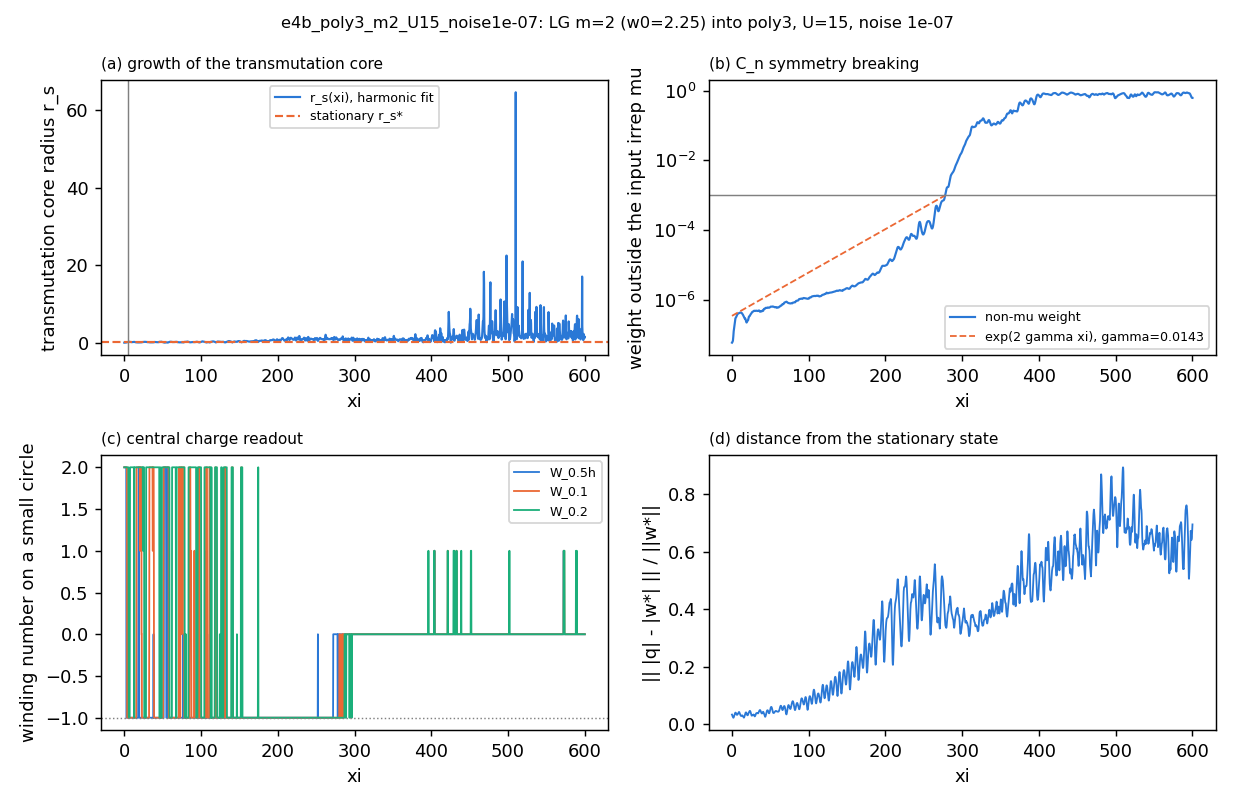

Values plotted in this chart, from the file beside it:
z, power, peak, mu_weight, nonmu_weight, central, deviation, n_singularities, W_0.5h, W_0.1, W_0.2, W_0.4, cv_over_cm_r0.2, l_dom_r0.2, cv_over_cm_r0.5, l_dom_r0.5, cv_over_cm_r1, l_dom_r1, r_s_fit
0.0, 15, 0.7137, 1, 5.926012503244179e-08, 2, 0.03289, 0, 2, 2, 2, 2, 2.9297165531896947e-05, 2, 3.76389993379697e-05, 2, 3.6276520271366546e-05, 2, 1.1820315816067734e-05
0.25, 15, 0.7157, 1, 6.057053321156394e-08, 2.0, 0.03154, , 2.0, 2.0, 2, 2, 0.002946, 2, 0.0003369, 2, 0.0002018, 2, 0.0005868
0.5, 15, 0.7204, 1, 6.099720171921707e-08, 2, 0.02889, , 2, 2.0, 2, 2, 0.003521, 2, 0.0009283, 2, 0.0005378, 2, 0.001443
0.75, 15, 0.7251, 1, 6.25772810821725e-08, 2, 0.02712, , 2, 2, 2.0, 2, 0.003943, 2, 0.002947, 2, 0.001751, 2, 0.000784
1.0, 15, 0.7281, 1, 6.510679806784481e-08, 2, 0.02618, 4, 2, 2.0, 2, 2.0, 0.007135, 2, 0.006846, 2, 0.003051, 2, 0.002325
1.25, 15, 0.7286, 1, 6.800427241441046e-08, 2, 0.02487, , 2, 2, 2, 2.0, 0.02036, 2, 0.01092, 2, 0.006156, 2, 0.004118
1.5, 15, 0.728, 1, 7.61957809756441e-08, 2.0, 0.02311, , 2.0, 2, 2.0, 2, 0.06163, 2, 0.02214, 2, 0.009514, 2, 0.01233
1.75, 15, 0.7275, 1, 8.897928402435896e-08, 2, 0.02192, , 2, 2, 2, 2, 0.07665, 2, 0.03035, 2, 0.01507, 2, 0.01513
2.0, 15, 0.7287, 1, 1.070756938740709e-07, 2.0, 0.02193, 0, 2.0, 2, 2, 2, 0.1239, 2, 0.04724, 2, 0.02125, 2, 0.02506
2.25, 15, 0.7315, 1, 1.2542917238507962e-07, 2, 0.02303, , 2, 2, 2.0, 2, 0.1686, 2, 0.06538, 2, 0.029, 2, 0.03366
2.5, 15, 0.7351, 1, 1.3850248558163777e-07, 2.0, 0.02486, , 2.0, 2, 2, 2, 0.2154, 2, 0.08391, 2, 0.03796, 2, 0.04311
2.75, 15, 0.7387, 1, 1.4882794367849975e-07, -1, 0.02715, , -1, 2, 2.0, 2.0, 0.2702, 2, 0.1049, 2, 0.04789, 2, 0.05403
3.0, 15, 0.7423, 1, 1.6076463333749947e-07, -1, 0.02952, 6, -1, 2, 2, 2, 0.3303, 2, 0.1286, 2, 0.05883, 2, 0.06663
3.25, 15, 0.7453, 1, 1.8022726320585674e-07, -1.0, 0.0314, , -1.0, 2.0, 2.0, 2.0, 0.3977, 2, 0.1547, 2, 0.07075, 2, 0.07959
3.5, 15, 0.7478, 1, 2.068891082168367e-07, -1.0, 0.03337, , -1.0, 2.0, 2.0, 2, 0.464, 2, 0.1816, 2, 0.08363, 2, 0.09287
3.75, 15, 0.7497, 1, 2.3624718497154215e-07, -1, 0.03554, , -1, -1, 2, 2, 0.5415, 2, 0.2111, 2, 0.09709, 2, 0.1085
4.0, 15, 0.7515, 1, 2.626836125098181e-07, -1, 0.03757, 7, -1, -1, 2.0, 2, 0.6229, 2, 0.243, 2, 0.1107, 2, 0.1252
4.25, 15, 0.7537, 1, 2.822708345949426e-07, -1, 0.03903, , -1, -1, 2, 2, 0.7119, 2, 0.2721, 2, 0.1238, 2, 0.144
4.5, 15, 0.7562, 1, 2.9477424702912225e-07, -1, 0.03978, , -1, -1, 2, 2, 0.7679, 2, 0.296, 2, 0.1356, 2, 0.1542
4.75, 15, 0.7586, 1, 3.011366251205306e-07, -1, 0.03981, , -1, -1, 2.0, 2, 0.7921, 2, 0.314, 2, 0.1462, 2, 0.1591
5.0, 15, 0.7597, 1, 3.057016366242006e-07, -1, 0.03916, 9, -1, -1, 2.0, 2, 0.8352, 2, 0.3283, 2, 0.1568, 2, 0.1675
5.25, 15, 0.7595, 1, 3.1286907464412774e-07, -1, 0.03797, , -1, -1, 2, 2, 0.886, 2, 0.3507, 2, 0.168, 2, 0.1776
5.5, 15, 0.7584, 1, 3.208407027109225e-07, -1, 0.0364, , -1, -1, 1, 2, 0.9786, 2, 0.3847, 2, 0.1801, 2, 0.1966
5.75, 15, 0.7578, 1, 3.3056551225987077e-07, -1, 0.03465, , -1, -1, -1.0, 2, 1.088, -1, 0.4235, 2, 0.1921, 2, 0.2183
6.0, 15, 0.7599, 1, 3.4189353737444777e-07, -1, 0.0332, 15, -1, -1, -1, 2.0, 1.184, -1, 0.455, 2, 0.202, 2, 0.2379
6.25, 15, 0.7642, 1, 3.5248776323995966e-07, -1, 0.03224, , -1, -1.0, -1, 2.0, 1.23, -1, 0.4722, 2, 0.2079, 2, 0.2475
6.5, 15, 0.7679, 1, 3.640789203278553e-07, -1, 0.03179, , -1, -1, -1, 2, 1.206, -1, 0.4698, 2, 0.2083, 2, 0.2425
6.75, 15, 0.769, 1, 3.7545145833538093e-07, -1, 0.03187, , -1, -1, -1, 2.0, 1.163, -1, 0.4499, 2, 0.2037, 2, 0.2333
7.0, 15, 0.7676, 1, 3.839177133502163e-07, -1, 0.03231, 12, -1, -1, -1, 2.0, 1.074, -1, 0.4225, 2, 0.195, 2, 0.2154
7.25, 15, 0.7634, 1, 3.904517380719495e-07, -1.0, 0.03301, , -1.0, -1.0, 1, 2, 0.9943, 2, 0.3933, 2, 0.1851, 2, 0.199
7.5, 15, 0.7594, 1, 3.9665777566490263e-07, -1, 0.03399, , -1, -1, 2, 2, 0.9396, 2, 0.3718, 2, 0.1754, 2, 0.1886
7.75, 15, 0.757, 1, 4.0112169081427095e-07, -1, 0.03529, , -1, -1, 2, 2, 0.897, 2, 0.3541, 2, 0.167, 2, 0.1789
8.0, 15, 0.754, 1, 4.041234986008501e-07, -1, 0.03677, 10, -1, -1.0, 2, 2, 0.8685, 2, 0.3423, 2, 0.1596, 2, 0.1735
8.25, 15, 0.7506, 1, 4.063017288643427e-07, -1, 0.03836, , -1, -1, 2, 2, 0.8434, 2, 0.3328, 2, 0.1532, 2, 0.1688
8.5, 15, 0.7466, 1, 4.0974463074386473e-07, -1, 0.03985, , -1, -1, 2, 2, 0.8356, 2, 0.3261, 2, 0.147, 2, 0.1666
8.75, 15, 0.7423, 1, 4.128275255499068e-07, -1, 0.04103, , -1, -1, 2, 2, 0.8303, 2, 0.3188, 2, 0.14, 2, 0.1667
9.0, 15, 0.7378, 1, 4.156944285468814e-07, -1, 0.04177, 9, -1, -1.0, 2, 2, 0.7809, 2, 0.3027, 2, 0.1328, 2, 0.1565
9.25, 15, 0.7341, 1, 4.182788795644669e-07, -1, 0.04194, , -1, -1, 2, 2, 0.731, 2, 0.281, 2, 0.1252, 2, 0.147
9.5, 15, 0.732, 1, 4.212616324131825e-07, -1, 0.04144, , -1, -1, 2, 2, 0.6728, 2, 0.2618, 2, 0.1186, 2, 0.1348
9.75, 15, 0.7317, 1, 4.2406244350844065e-07, -1, 0.04022, , -1, -1, 2, 2, 0.6397, 2, 0.2505, 2, 0.1151, 2, 0.1284
10.0, 15, 0.731, 1, 4.265348069365645e-07, -1, 0.03842, 12, -1, -1.0, 2, 2, 0.6587, 2, 0.256, 2, 0.1146, 2, 0.1313
10.25, 15, 0.7303, 1, 4.286455092772807e-07, -1, 0.03631, , -1, -1, 2, 2, 0.7014, 2, 0.271, 2, 0.1165, 2, 0.1397
10.5, 15, 0.7314, 1, 4.2936659329332075e-07, -1, 0.03421, , -1, -1, 2, 2, 0.7398, 2, 0.2817, 2, 0.1203, 2, 0.1479
10.75, 15, 0.7327, 1, 4.301775129593732e-07, -1, 0.03246, , -1, -1, 2.0, 2, 0.742, 2, 0.2882, 2, 0.1241, 2, 0.1486
11.0, 15, 0.734, 1, 4.317879455721099e-07, -1, 0.03106, 3, -1, -1, 2, 2, 0.7556, 2, 0.2911, 2, 0.1285, 2, 0.1512
11.25, 15, 0.7354, 1, 4.329575956074844e-07, -1, 0.02976, , -1, -1, 2, 2, 0.7718, 2, 0.2969, 2, 0.1334, 2, 0.1555
11.5, 15, 0.7351, 1, 4.3221271068918e-07, -1, 0.02857, , -1, -1.0, 2, 2, 0.7984, 2, 0.3091, 2, 0.1393, 2, 0.1602
11.75, 15, 0.7337, 1, 4.3172080322693093e-07, -1, 0.02787, , -1, -1, 2.0, 2, 0.8334, 2, 0.3258, 2, 0.1462, 2, 0.1677
12.0, 15, 0.7327, 1, 4.302387570644989e-07, -1, 0.02786, 6, -1, -1.0, 2, 2, 0.8879, 2, 0.3467, 2, 0.1533, 2, 0.1769
12.25, 15, 0.7334, 1, 4.29410924800474e-07, -1, 0.0284, , -1, -1, 2, 2, 0.9426, 2, 0.3636, 2, 0.1606, 2, 0.1898
12.5, 15, 0.7366, 1, 4.264325033394923e-07, -1, 0.02921, , -1, -1, 2, 2, 0.9767, 2, 0.3793, 2, 0.1661, 2, 0.1962
12.75, 15, 0.7395, 1, 4.1802088812716423e-07, -1, 0.02993, , -1, -1, -1, 2.0, 1.012, -1, 0.3892, 2, 0.1696, 2, 0.2038
13.0, 15, 0.7415, 1, 4.1004596604611795e-07, -1, 0.03033, 9, -1, -1, -1.0, 2, 1.012, -1, 0.3882, 2, 0.1695, 2, 0.2034
13.25, 15, 0.7415, 1, 4.015784624762973e-07, -1, 0.03031, , -1, -1, 2, 2, 0.9727, 2, 0.3769, 2, 0.165, 2, 0.1952
13.5, 15, 0.7405, 1, 3.948013060243651e-07, -1, 0.0299, , -1, -1, 2.0, 2, 0.9108, 2, 0.3544, 2, 0.1568, 2, 0.1816
13.75, 15, 0.7399, 1, 3.895826007722009e-07, -1, 0.02918, , -1, -1, 2, 2, 0.8206, 2, 0.3208, 2, 0.146, 2, 0.1647
14.0, 15, 0.741, 1, 3.8384070503191736e-07, -1, 0.02828, 13, -1, -1, 2, 2.0, 0.7223, 2, 0.2828, 2, 0.1341, 2, 0.1453
14.25, 15, 0.743, 1, 3.758960271158529e-07, -1, 0.02738, , -1, -1, 2.0, 2.0, 0.6276, 2, 0.2488, 2, 0.123, 2, 0.1261
14.5, 15, 0.7453, 1, 3.658051641473444e-07, -1, 0.02657, , -1, -1.0, 2.0, 2.0, 0.5542, 2, 0.2251, 2, 0.115, 2, 0.1107
14.75, 15, 0.748, 1, 3.5654703174836936e-07, -1, 0.0256, , -1, -1, 2, 2, 0.5345, 2, 0.217, 2, 0.1103, 2, 0.1069
... 2,341 more rows
